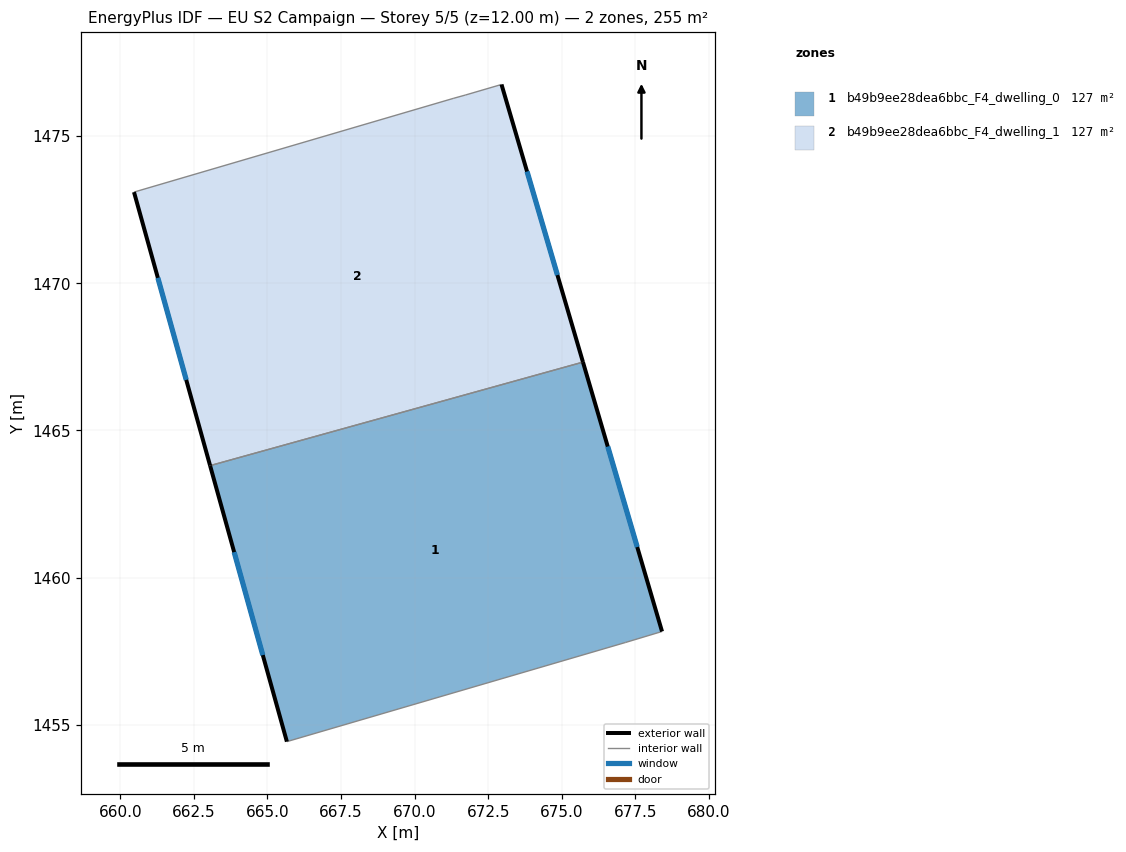
=== STOREY PLAN SPEC (per zone: floor XY polygon, exterior-wall plan segments, windows/doors) ===
zone 1: b49b9ee28dea6bbc_F4_dwelling_0  (127.3 m²)
  floor: (675.72, 1467.32) (678.41, 1458.17) (677.17, 1457.80) (665.66, 1454.43) (663.05, 1463.81)
  exterior wall: (663.05, 1463.81) – (665.66, 1454.43)  [9.7 m]
    window: (663.87, 1460.87) – (664.84, 1457.37)  [4.1 m²]
  exterior wall: (678.41, 1458.17) – (675.72, 1467.32)  [9.5 m]
    window: (677.56, 1461.04) – (676.56, 1464.45)  [4.0 m²]
  interior walls: 3
zone 2: b49b9ee28dea6bbc_F4_dwelling_1  (127.4 m²)
  floor: (672.95, 1476.75) (675.72, 1467.32) (663.05, 1463.81) (660.47, 1473.10) (671.33, 1476.29) (671.72, 1476.39)
  exterior wall: (660.47, 1473.10) – (663.05, 1463.81)  [9.6 m]
    window: (661.28, 1470.19) – (662.24, 1466.72)  [4.0 m²]
  exterior wall: (675.72, 1467.32) – (672.95, 1476.75)  [9.8 m]
    window: (674.85, 1470.28) – (673.82, 1473.80)  [4.1 m²]
  interior walls: 4

=== DERIVED (storey summary) ===
Building: EU S2 Campaign
Storey: 5 of 5  (floor level z = 12.00 m)
Storey gross floor area: 254.7 m²
Zones on this storey: 2
  - b49b9ee28dea6bbc_F4_dwelling_0: floor 127.3 m²; exterior wall 19.3 m (57.8 m²); 2 window(s) 8.0 m²; WWR 13.9%
  - b49b9ee28dea6bbc_F4_dwelling_1: floor 127.4 m²; exterior wall 19.5 m (58.4 m²); 2 window(s) 8.1 m²; WWR 13.9%
Zone adjacency (shared interzone walls):
  - b49b9ee28dea6bbc_F4_dwelling_0 ↔ b49b9ee28dea6bbc_F4_dwelling_1